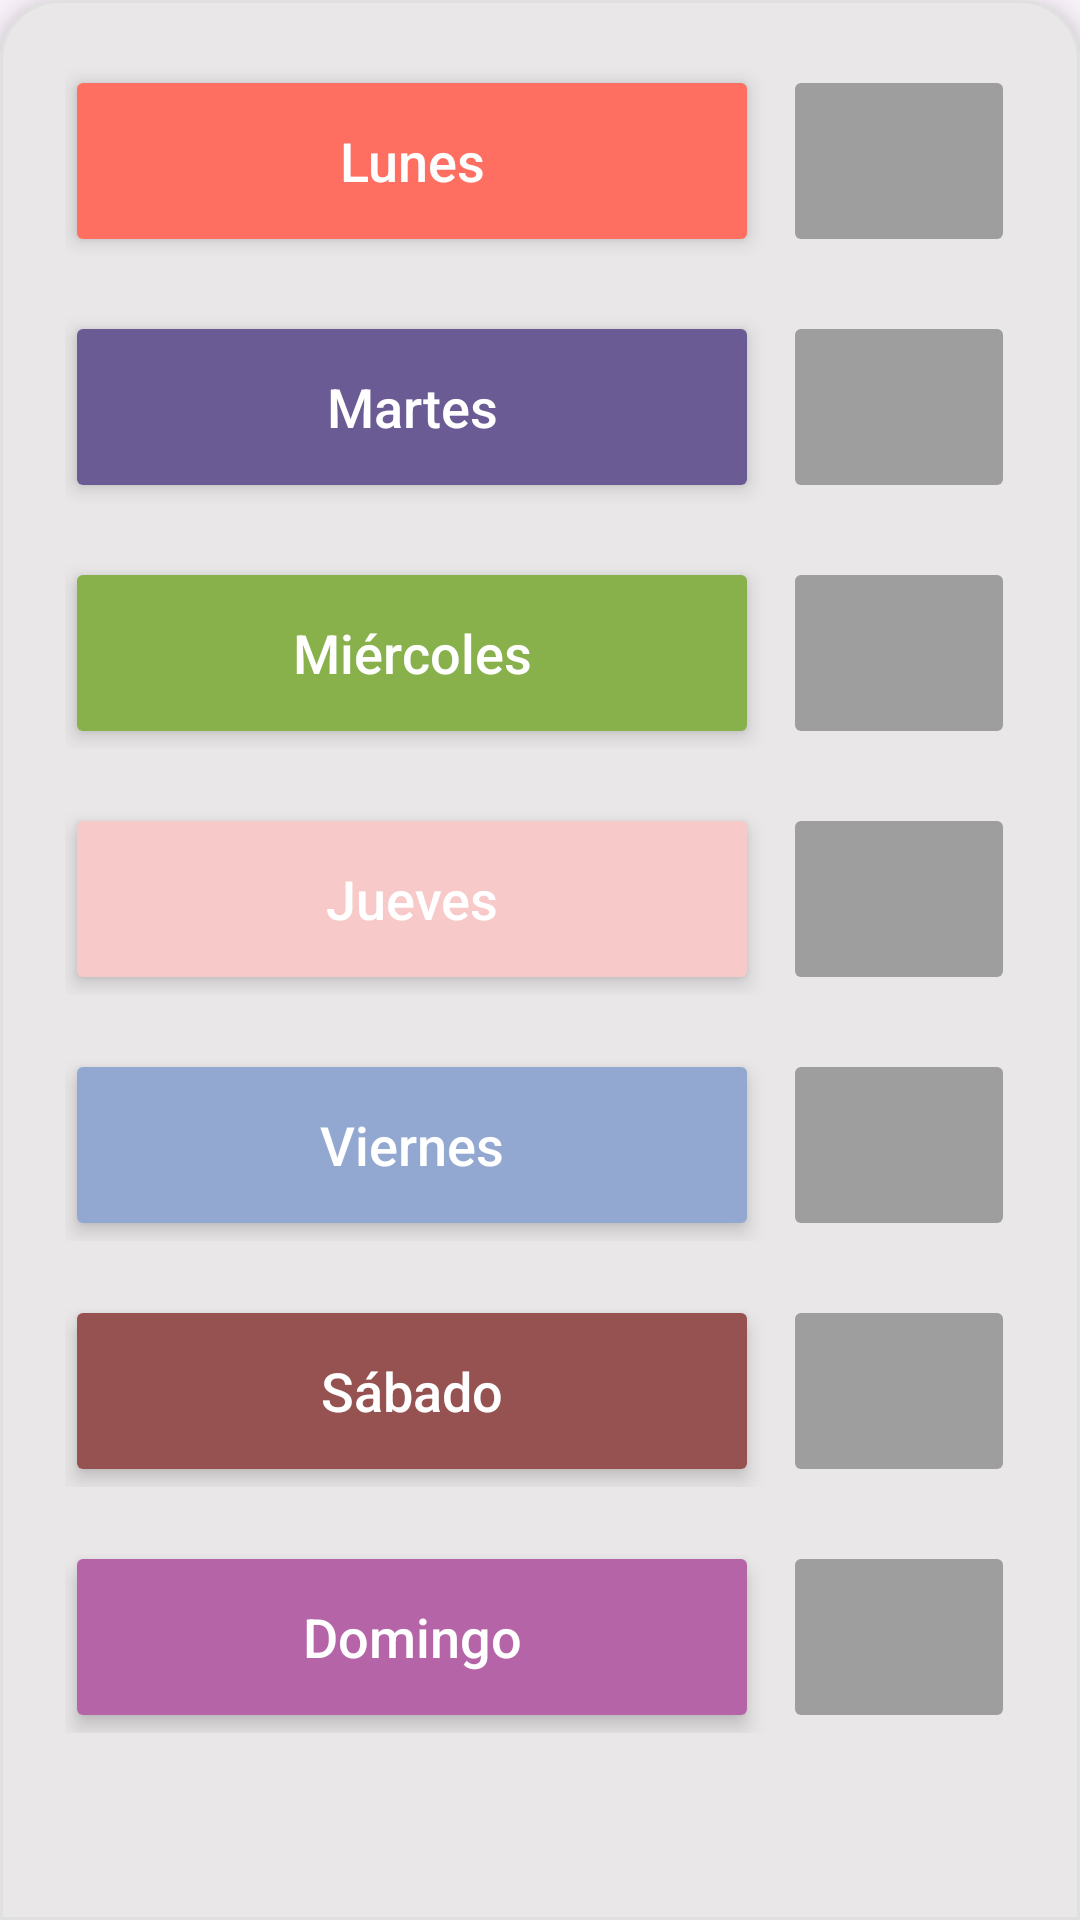

This screen was rendered from an Android layout file. Write that file and the resources it references.
<!-- AndroidManifest.xml: application theme Theme.FoodFlowTFG -->
<!-- res/layout/fragment_week_plan.xml -->
<?xml version="1.0" encoding="utf-8"?>
<androidx.constraintlayout.widget.ConstraintLayout
    xmlns:android="http://schemas.android.com/apk/res/android"
    xmlns:app="http://schemas.android.com/apk/res-auto"
    android:layout_width="match_parent"
    android:layout_height="match_parent"
    android:background="@drawable/background_gradient">

    <com.google.android.material.card.MaterialCardView
        android:id="@+id/cardView"
        android:layout_width="0dp"
        android:layout_height="0dp"
        android:layout_margin="0dp"
        android:backgroundTint="@color/button"
        app:cardElevation="8dp"
        app:shapeAppearance="@style/CardViewTopRounded"
        app:layout_constraintTop_toTopOf="parent"
        app:layout_constraintBottom_toBottomOf="parent"
        app:layout_constraintStart_toStartOf="parent"
        app:layout_constraintEnd_toEndOf="parent"
        app:strokeColor="@color/gray_300">

        <LinearLayout
            android:layout_width="match_parent"
            android:layout_height="match_parent"
            android:orientation="vertical"
            android:gravity="top"
            android:padding="16dp">

            
            <LinearLayout
                android:layout_width="match_parent"
                android:layout_height="64dp"
                android:orientation="horizontal"
                android:layout_marginBottom="18dp"
                android:gravity="center_vertical">

                <Button
                    android:id="@+id/btnMonday"
                    android:layout_width="0dp"
                    android:layout_height="wrap_content"
                    android:layout_weight="3"
                    android:text="Lunes"
                    android:textColor="#FFFFFF"
                    android:textAllCaps="false"
                    android:textSize="18sp"
                    android:backgroundTint="#FF6F61"
                    android:elevation="4dp"
                    android:stateListAnimator="@null"
                    android:padding="8dp"
                    android:minHeight="64dp"
                    />

                <Button
                    android:layout_marginStart="8dp"
                    android:id="@+id/statusMonday"
                    android:layout_width="0dp"
                    android:layout_height="wrap_content"
                    android:layout_weight="1"
                    android:backgroundTint="@color/gray"
                    android:enabled="false"
                    android:clickable="false"
                    android:text=""
                    android:padding="8dp"
                    android:minHeight="64dp"
                    />
            </LinearLayout>


            
            <LinearLayout
                android:layout_width="match_parent"
                android:layout_height="64dp"
                android:orientation="horizontal"
                android:layout_marginBottom="18dp">

                <Button
                    android:id="@+id/btnTuesday"
                    android:layout_width="0dp"
                    android:layout_height="match_parent"
                    android:layout_weight="3"
                    android:text="Martes"
                    android:textColor="#FFFFFF"
                    android:textAllCaps="false"
                    android:textSize="18sp"
                    android:backgroundTint="#6B5B95"
                    android:elevation="4dp"
                    android:stateListAnimator="@null"
                    android:padding="8dp" />

                <Button
                    android:layout_marginStart="8dp"
                    android:id="@+id/statusTuesday"
                    android:layout_width="0dp"
                    android:layout_height="match_parent"
                    android:layout_weight="1"
                    android:backgroundTint="@color/gray"
                    android:enabled="false"
                    android:clickable="false"
                    android:text=""
                    android:padding="8dp" />
            </LinearLayout>

            
            <LinearLayout
                android:layout_width="match_parent"
                android:layout_height="64dp"
                android:orientation="horizontal"
                android:layout_marginBottom="18dp">

                <Button
                    android:id="@+id/btnWednesday"
                    android:layout_width="0dp"
                    android:layout_height="match_parent"
                    android:layout_weight="3"
                    android:text="Miércoles"
                    android:textColor="#FFFFFF"
                    android:textAllCaps="false"
                    android:textSize="18sp"
                    android:backgroundTint="#88B04B"
                    android:elevation="4dp"
                    android:stateListAnimator="@null"
                    android:padding="8dp" />

                <Button
                    android:layout_marginStart="8dp"
                    android:id="@+id/statusWednesday"
                    android:layout_width="0dp"
                    android:layout_height="match_parent"
                    android:layout_weight="1"
                    android:backgroundTint="@color/gray"
                    android:enabled="false"
                    android:clickable="false"
                    android:text=""
                    android:padding="8dp" />
            </LinearLayout>

            
            <LinearLayout
                android:layout_width="match_parent"
                android:layout_height="64dp"
                android:orientation="horizontal"
                android:layout_marginBottom="18dp">

                <Button
                    android:id="@+id/btnThursday"
                    android:layout_width="0dp"
                    android:layout_height="match_parent"
                    android:layout_weight="3"
                    android:text="Jueves"
                    android:textColor="#FFFFFF"
                    android:textAllCaps="false"
                    android:textSize="18sp"
                    android:backgroundTint="#F7CAC9"
                    android:elevation="4dp"
                    android:stateListAnimator="@null"
                    android:padding="8dp" />

                <Button
                    android:layout_marginStart="8dp"
                    android:id="@+id/statusThursday"
                    android:layout_width="0dp"
                    android:layout_height="match_parent"
                    android:layout_weight="1"
                    android:backgroundTint="@color/gray"
                    android:enabled="false"
                    android:clickable="false"
                    android:text=""
                    android:padding="8dp" />
            </LinearLayout>

            
            <LinearLayout
                android:layout_width="match_parent"
                android:layout_height="64dp"
                android:orientation="horizontal"
                android:layout_marginBottom="18dp">

                <Button
                    android:id="@+id/btnFriday"
                    android:layout_width="0dp"
                    android:layout_height="match_parent"
                    android:layout_weight="3"
                    android:text="Viernes"
                    android:textColor="#FFFFFF"
                    android:textAllCaps="false"
                    android:textSize="18sp"
                    android:backgroundTint="#92A8D1"
                    android:elevation="4dp"
                    android:stateListAnimator="@null"
                    android:padding="8dp" />

                <Button
                    android:layout_marginStart="8dp"
                    android:id="@+id/statusFriday"
                    android:layout_width="0dp"
                    android:layout_height="match_parent"
                    android:layout_weight="1"
                    android:backgroundTint="@color/gray"
                    android:enabled="false"
                    android:clickable="false"
                    android:text=""
                    android:padding="8dp" />
            </LinearLayout>

            
            <LinearLayout
                android:layout_width="match_parent"
                android:layout_height="64dp"
                android:orientation="horizontal"
                android:layout_marginBottom="18dp">

                <Button
                    android:id="@+id/btnSaturday"
                    android:layout_width="0dp"
                    android:layout_height="match_parent"
                    android:layout_weight="3"
                    android:text="Sábado"
                    android:textColor="#FFFFFF"
                    android:textAllCaps="false"
                    android:textSize="18sp"
                    android:backgroundTint="#955251"
                    android:elevation="4dp"
                    android:stateListAnimator="@null"
                    android:padding="8dp" />

                <Button
                    android:layout_marginStart="8dp"
                    android:id="@+id/statusSaturday"
                    android:layout_width="0dp"
                    android:layout_height="match_parent"
                    android:layout_weight="1"
                    android:backgroundTint="@color/gray"
                    android:enabled="false"
                    android:clickable="false"
                    android:text=""
                    android:padding="8dp" />
            </LinearLayout>

            
            <LinearLayout
                android:layout_width="match_parent"
                android:layout_height="64dp"
                android:orientation="horizontal">

                <Button
                    android:id="@+id/btnSunday"
                    android:layout_width="0dp"
                    android:layout_height="match_parent"
                    android:layout_weight="3"
                    android:text="Domingo"
                    android:textColor="#FFFFFF"
                    android:textAllCaps="false"
                    android:textSize="18sp"
                    android:backgroundTint="#B565A7"
                    android:elevation="4dp"
                    android:stateListAnimator="@null"
                    android:padding="8dp" />

                <Button
                    android:layout_marginStart="8dp"
                    android:id="@+id/statusSunday"
                    android:layout_width="0dp"
                    android:layout_height="match_parent"
                    android:layout_weight="1"
                    android:backgroundTint="@color/gray"
                    android:enabled="false"
                    android:clickable="false"
                    android:text=""
                    android:padding="8dp" />
            </LinearLayout>

        </LinearLayout>
    </com.google.android.material.card.MaterialCardView>

</androidx.constraintlayout.widget.ConstraintLayout>
<!-- resources referenced by this layout -->
<resources>
  <color name="button">#E9E7E7</color>
  <color name="gray">#9E9E9E</color>
  <color name="gray_300">#E0E0E0</color>
  <style name="CardViewTopRounded" parent="ShapeAppearance.MaterialComponents.SmallComponent">
          <item name="cornerFamily">rounded</item>
          <item name="cornerSizeTopLeft">20dp</item>
          <item name="cornerSizeTopRight">20dp</item>
          <item name="cornerSizeBottomLeft">0dp</item>
          <item name="cornerSizeBottomRight">0dp</item>
      </style>
  <style name="Theme.FoodFlowTFG" parent="Theme.Material3.Light.NoActionBar">
          
          <item name="android:statusBarColor">@android:color/white</item>
          
          <item name="android:windowLightStatusBar">true</item>
      </style>
</resources>
